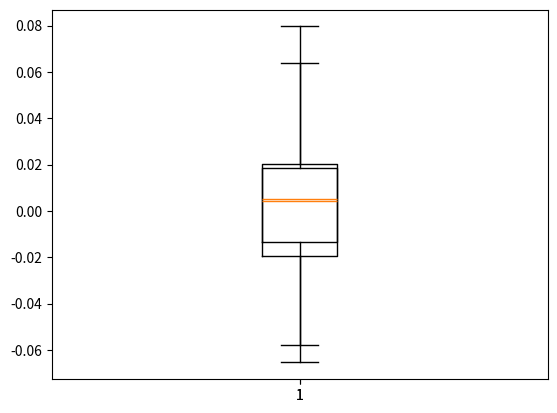

The script that saved this image:
import numpy as np
import seaborn as sns
import matplotlib.pyplot as plt

mi = 0
sigma = 1
n = 1000
def mediana(wekt_1):
    wekt = sorted(wekt_1)
    if len(wekt)%2 == 0:
        return (wekt[(len(wekt)//2)-1]+wekt[(len(wekt)//2)])/2
    else:
        return wekt[(len(wekt))//2]

mi1s = []
mi2s = []
e1s = []
e2s = []
for i in range(100):
    X = np.random.normal(mi,sigma,2*n+1)
    mi_1 = (1/(2*n+1))*sum(X)
    mi_2 = mediana(X)
    e_1 = (mi_1-mi)**2
    e_2 = (mi_2-mi)**2
    mi1s.append(mi_1)
    mi2s.append(mi_2)
    e1s.append(e_1)
    e2s.append(e_2)

plt.boxplot(mi1s)
plt.show()

plt.boxplot(mi2s)
plt.show()

print("e_1",sum(e1s)/len(e1s),"\n","e_2",sum(e2s)/len(e2s))


